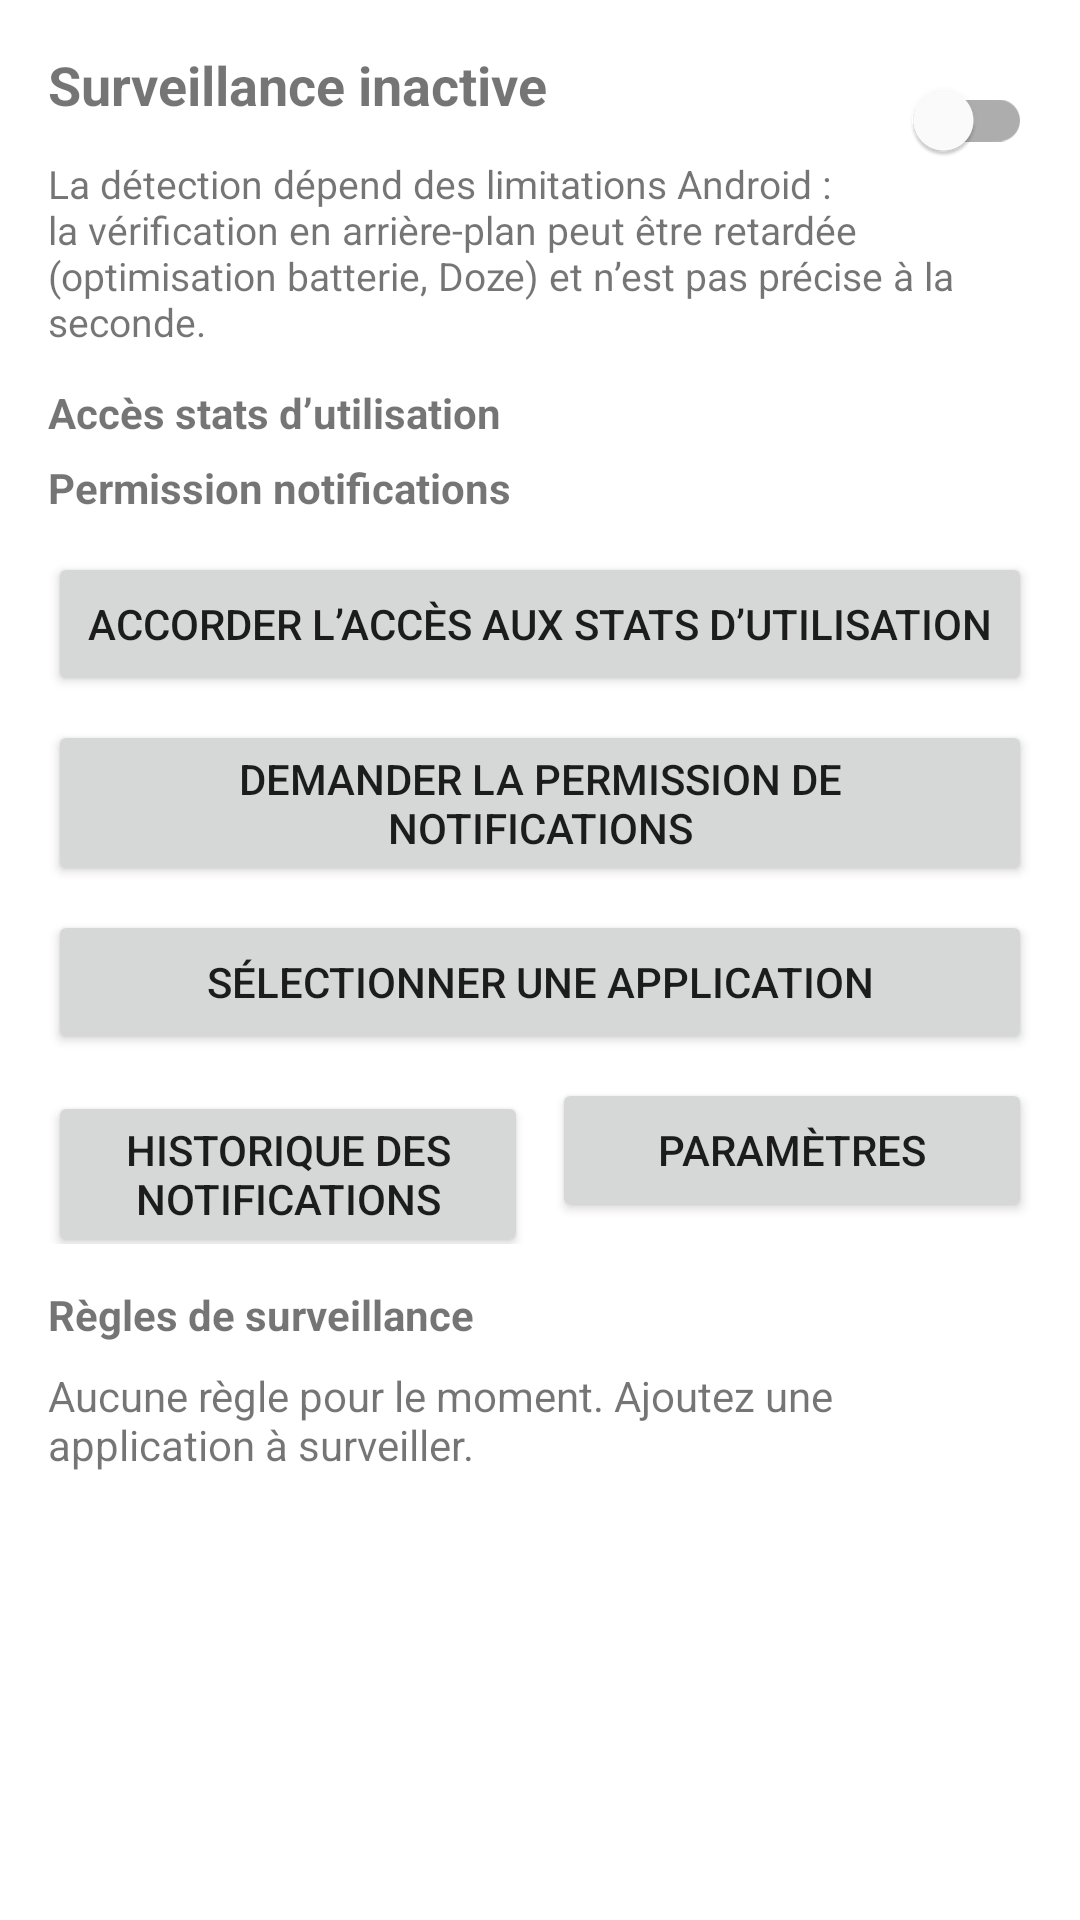

Write the Android layout XML for this screen, with the resource values it uses.
<!-- AndroidManifest.xml: application theme Theme.TimeGuard -->
<!-- res/layout/activity_main.xml -->
<?xml version="1.0" encoding="utf-8"?>
<androidx.constraintlayout.widget.ConstraintLayout
    xmlns:android="http://schemas.android.com/apk/res/android"
    xmlns:app="http://schemas.android.com/apk/res-auto"
    android:id="@+id/root"
    android:layout_width="match_parent"
    android:layout_height="match_parent"
    android:padding="16dp">

    <TextView
        android:id="@+id/tvMonitoringStatus"
        android:layout_width="0dp"
        android:layout_height="wrap_content"
        android:text="@string/monitoring_inactive"
        android:textStyle="bold"
        android:textSize="18sp"
        app:layout_constraintTop_toTopOf="parent"
        app:layout_constraintStart_toStartOf="parent"
        app:layout_constraintEnd_toStartOf="@+id/switchMonitoring"
        app:layout_constraintHorizontal_bias="0" />

    <com.google.android.material.switchmaterial.SwitchMaterial
        android:id="@+id/switchMonitoring"
        android:layout_width="wrap_content"
        android:layout_height="wrap_content"
        app:layout_constraintTop_toTopOf="parent"
        app:layout_constraintEnd_toEndOf="parent" />

    <TextView
        android:id="@+id/tvPedagogy"
        android:layout_width="0dp"
        android:layout_height="wrap_content"
        android:layout_marginTop="12dp"
        android:text="@string/pedagogy_limits"
        android:textSize="13sp"
        app:layout_constraintTop_toBottomOf="@id/tvMonitoringStatus"
        app:layout_constraintStart_toStartOf="parent"
        app:layout_constraintEnd_toEndOf="parent" />

    <LinearLayout
        android:id="@+id/llStatuses"
        android:layout_width="0dp"
        android:layout_height="wrap_content"
        android:layout_marginTop="12dp"
        android:orientation="vertical"
        app:layout_constraintTop_toBottomOf="@id/tvPedagogy"
        app:layout_constraintStart_toStartOf="parent"
        app:layout_constraintEnd_toEndOf="parent">

        <TextView
            android:id="@+id/tvUsageAccessStatus"
            android:layout_width="match_parent"
            android:layout_height="wrap_content"
            android:text="@string/status_usage_access"
            android:textStyle="bold"/>

        <TextView
            android:id="@+id/tvNotificationStatus"
            android:layout_width="match_parent"
            android:layout_height="wrap_content"
            android:layout_marginTop="6dp"
            android:text="@string/status_notifications"
            android:textStyle="bold"/>
    </LinearLayout>

    <LinearLayout
        android:id="@+id/llButtons"
        android:layout_width="0dp"
        android:layout_height="wrap_content"
        android:layout_marginTop="12dp"
        android:orientation="vertical"
        app:layout_constraintTop_toBottomOf="@id/llStatuses"
        app:layout_constraintStart_toStartOf="parent"
        app:layout_constraintEnd_toEndOf="parent">

        <Button
            android:id="@+id/btnUsageSettings"
            android:layout_width="match_parent"
            android:layout_height="wrap_content"
            android:text="@string/btn_open_usage_settings" />

        <Button
            android:id="@+id/btnRequestNotifications"
            android:layout_width="match_parent"
            android:layout_height="wrap_content"
            android:layout_marginTop="8dp"
            android:text="@string/btn_request_notifications" />

        <Button
            android:id="@+id/btnSelectApps"
            android:layout_width="match_parent"
            android:layout_height="wrap_content"
            android:layout_marginTop="8dp"
            android:text="@string/btn_select_apps" />

        <LinearLayout
            android:layout_width="match_parent"
            android:layout_height="wrap_content"
            android:layout_marginTop="8dp"
            android:orientation="horizontal">

            <Button
                android:id="@+id/btnHistory"
                android:layout_width="0dp"
                android:layout_height="wrap_content"
                android:layout_weight="1"
                android:text="@string/btn_history" />

            <Button
                android:id="@+id/btnSettings"
                android:layout_width="0dp"
                android:layout_height="wrap_content"
                android:layout_marginStart="8dp"
                android:layout_weight="1"
                android:text="@string/btn_settings" />
        </LinearLayout>
    </LinearLayout>

    <TextView
        android:id="@+id/tvRulesTitle"
        android:layout_width="0dp"
        android:layout_height="wrap_content"
        android:layout_marginTop="14dp"
        android:text="@string/rules_title"
        android:textStyle="bold"
        app:layout_constraintTop_toBottomOf="@id/llButtons"
        app:layout_constraintStart_toStartOf="parent"
        app:layout_constraintEnd_toEndOf="parent" />

    <TextView
        android:id="@+id/tvEmptyRules"
        android:layout_width="0dp"
        android:layout_height="wrap_content"
        android:layout_marginTop="8dp"
        android:text="@string/rules_empty"
        app:layout_constraintTop_toBottomOf="@id/tvRulesTitle"
        app:layout_constraintStart_toStartOf="parent"
        app:layout_constraintEnd_toEndOf="parent" />

    <androidx.recyclerview.widget.RecyclerView
        android:id="@+id/rvRules"
        android:layout_width="0dp"
        android:layout_height="0dp"
        android:layout_marginTop="8dp"
        app:layout_constraintTop_toBottomOf="@id/tvRulesTitle"
        app:layout_constraintBottom_toBottomOf="parent"
        app:layout_constraintStart_toStartOf="parent"
        app:layout_constraintEnd_toEndOf="parent" />

</androidx.constraintlayout.widget.ConstraintLayout>
<!-- resources referenced by this layout -->
<resources>
  <string name="btn_history">Historique des notifications</string>
  <string name="btn_open_usage_settings">Accorder l’accès aux stats d’utilisation</string>
  <string name="btn_request_notifications">Demander la permission de notifications</string>
  <string name="btn_select_apps">Sélectionner une application</string>
  <string name="btn_settings">Paramètres</string>
  <string name="monitoring_inactive">Surveillance inactive</string>
  <string name="pedagogy_limits">La détection dépend des limitations Android : la vérification en arrière-plan peut être retardée (optimisation batterie, Doze) et n’est pas précise à la seconde.</string>
  <string name="rules_empty">Aucune règle pour le moment. Ajoutez une application à surveiller.</string>
  <string name="rules_title">Règles de surveillance</string>
  <string name="status_notifications">Permission notifications</string>
  <string name="status_usage_access">Accès stats d’utilisation</string>
  <style name="Theme.TimeGuard" parent="Theme.MaterialComponents.DayNight.NoActionBar">
          <item name="colorPrimary">@color/tg_primary</item>
          <item name="colorPrimaryVariant">@color/tg_primary_dark</item>
          <item name="colorSecondary">@color/tg_accent</item>
          <item name="android:statusBarColor" tools:targetApi="l">@color/tg_primary_dark</item>
      </style>
  <color name="tg_primary">#3F51B5</color>
  <color name="tg_primary_dark">#303F9F</color>
  <color name="tg_accent">#FF4081</color>
</resources>
